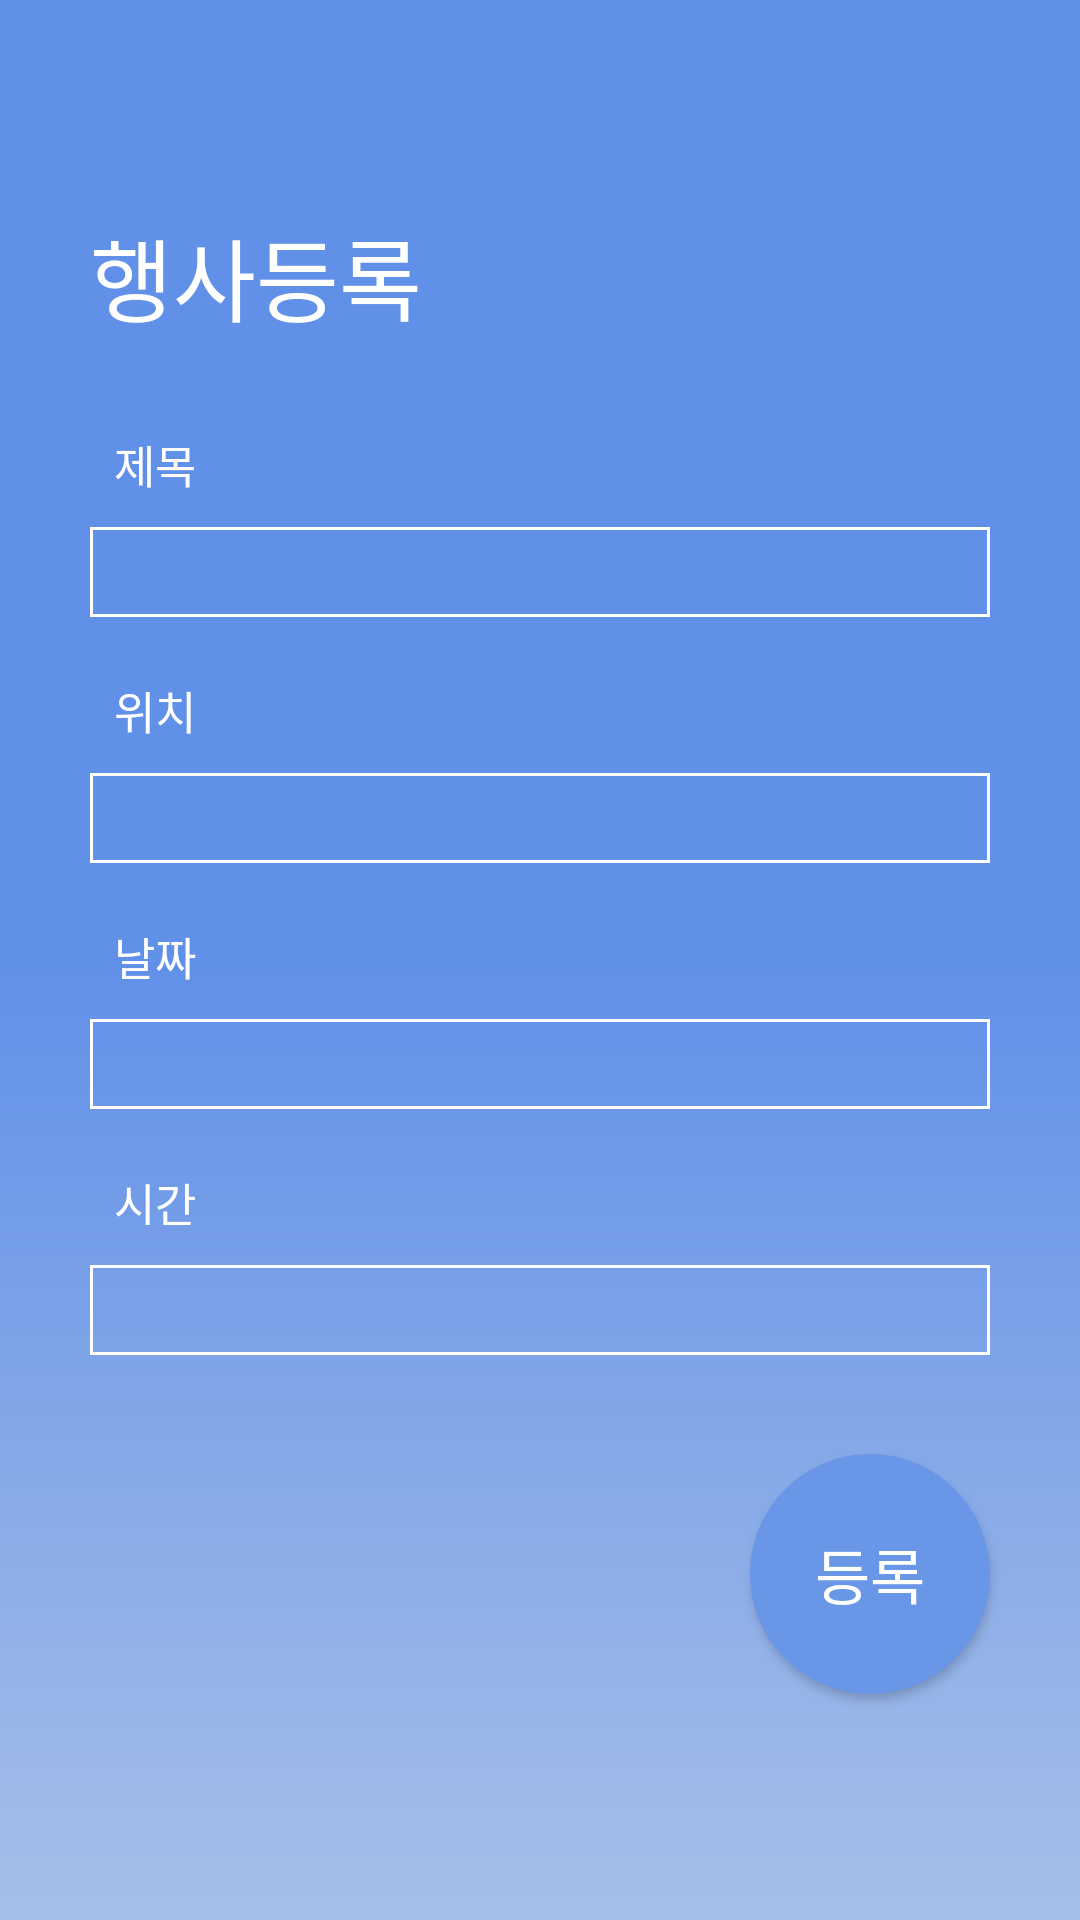

This screen was rendered from an Android layout file. Write that file and the resources it references.
<!-- AndroidManifest.xml: application theme AppTheme -->
<!-- res/layout/activity_event.xml -->
<?xml version="1.0" encoding="utf-8"?>

<LinearLayout xmlns:android="http://schemas.android.com/apk/res/android"
    xmlns:app="http://schemas.android.com/apk/res-auto"
    xmlns:tools="http://schemas.android.com/tools"
    android:layout_width="match_parent"
    android:layout_height="match_parent"
    android:background="@drawable/background"
    android:orientation="vertical"
    android:id="@+id/EventPage">



    <TextView
        android:id="@+id/textView12"
        android:layout_width="match_parent"
        android:layout_height="wrap_content"
        android:paddingTop="70dp"
        android:paddingLeft="30dp"
        android:paddingBottom="10dp"
        android:text="행사등록"
        android:textColor="#ffffff"
        android:textSize="30dp" />

    <LinearLayout
        android:layout_marginTop="20dp"
        android:layout_width="match_parent"
        android:layout_height="wrap_content"
        android:layout_marginRight="30dp"
        android:layout_marginLeft="30dp"
        android:orientation="vertical">

        <TextView
            android:id="@+id/eventTitle"
            android:layout_width="wrap_content"
            android:layout_height="wrap_content"
            android:text="제목"
            android:textSize="15dp"
            android:textColor="#ffffff"
            android:paddingLeft="8dp"/>

        <EditText
            android:id="@+id/eventContents"
            android:layout_width="match_parent"
            android:layout_height="30dp"
            android:backgroundTint="#ffffff"
            android:background="@drawable/xml_border"
            android:textSize="11sp"
            android:textColor="#de000000"
            android:gravity="start"
            android:layout_marginTop="10dp"
            android:inputType="text"
            android:maxLines="1"
            android:padding="8dp"/>

    </LinearLayout>

    <LinearLayout
        android:layout_marginTop="20dp"
        android:layout_width="match_parent"
        android:layout_height="wrap_content"
        android:layout_marginRight="30dp"
        android:layout_marginLeft="30dp"
        android:orientation="vertical">

        <TextView
            android:id="@+id/eventLocation"
            android:layout_width="wrap_content"
            android:layout_height="wrap_content"
            android:text="위치"
            android:textSize="15dp"
            android:textColor="#ffffff"
            android:paddingLeft="8dp"/>

        <EditText
            android:id="@+id/locationContents"
            android:layout_width="match_parent"
            android:layout_height="30dp"
            android:backgroundTint="#ffffff"
            android:textSize="11sp"
            android:textColor="#de000000"
            android:inputType="text"
            android:maxLines="1"
            android:background="@drawable/xml_border"
            android:layout_marginTop="10dp"
            android:gravity="start"
            android:padding="8dp"/>

    </LinearLayout>

    <LinearLayout
        android:layout_marginTop="20dp"
        android:layout_width="match_parent"
        android:layout_height="wrap_content"
        android:layout_marginRight="30dp"
        android:layout_marginLeft="30dp"
        android:orientation="vertical">

        <TextView
            android:id="@+id/eventDate"
            android:layout_width="wrap_content"
            android:layout_height="wrap_content"
            android:text="날짜"
            android:textSize="15dp"
            android:textColor="#ffffff"
            android:paddingLeft="8dp"/>

        <TextView
            android:id="@+id/dateContents"
            android:layout_width="match_parent"
            android:layout_height="30dp"
            android:backgroundTint="#ffffff"
            android:background="@drawable/xml_border"
            android:textSize="11sp"
            android:textColor="#de000000"
            android:gravity="start"
            android:layout_marginTop="10dp"
            android:padding="8dp"/>

    </LinearLayout>

    <LinearLayout
        android:layout_marginTop="20dp"
        android:layout_width="match_parent"
        android:layout_height="wrap_content"
        android:layout_marginRight="30dp"
        android:layout_marginLeft="30dp"
        android:orientation="vertical">

        <TextView
            android:id="@+id/eventTime"
            android:layout_width="wrap_content"
            android:layout_height="wrap_content"
            android:text="시간"
            android:textSize="15dp"
            android:textColor="#ffffff"
            android:paddingLeft="8dp"/>

        <TextView
            android:id="@+id/timeContents"
            android:layout_width="match_parent"
            android:layout_height="30dp"
            android:backgroundTint="#ffffff"
            android:background="@drawable/xml_border"
            android:gravity="start"
            android:textSize="11sp"
            android:textColor="#de000000"
            android:layout_marginTop="10dp"
            android:padding="8dp"/>

    </LinearLayout>

    <RelativeLayout
        android:layout_marginTop="30dp"
        android:paddingTop="3dp"
        android:paddingBottom="10dp"
        android:layout_width="match_parent"
        android:layout_height="wrap_content">

        <LinearLayout
            android:id="@+id/deleteLayout"
            android:layout_width="wrap_content"
            android:layout_height="wrap_content"
            android:orientation="vertical"
            android:gravity="center"
            android:layout_toLeftOf="@+id/UpdateButton"
            android:layout_marginRight="30dp">

        </LinearLayout>

        <Button
            android:layout_marginRight="30dp"
            android:layout_alignParentRight="true"
            android:id="@+id/UpdateButton"
            android:textColor="@android:color/white"
            android:textSize="20dp"
            android:layout_width="80dp"
            android:layout_height="80dp"
            android:background="@drawable/btn_setting"
            android:text="등록" />

        <TextView
            android:layout_marginTop="10dp"
            android:layout_width="match_parent"
            android:layout_height="2dp"
            android:layout_below="@+id/UpdateButton"/>
    </RelativeLayout>

</LinearLayout>
<!-- resources referenced by this layout -->
<resources>
  <!-- drawable background (drawable) -->
  <?xml version="1.0" encoding="utf-8"?>
  
  <shape  xmlns:android="http://schemas.android.com/apk/res/android">
      <gradient
          android:angle="270"
          android:type="linear"
          android:startColor="#6190e8"
          android:centerColor="#6190e8"
          android:endColor="#a6bfe8"/>
  </shape >
  <!-- drawable btn_setting (drawable) -->
  <?xml version="1.0" encoding="utf-8"?>
  
  <selector xmlns:android="http://schemas.android.com/apk/res/android">
      <item android:state_pressed="true"
          android:drawable="@drawable/btn_press_on_setting"></item>
  
      <item android:state_pressed="false"
          android:drawable="@drawable/btn_unpress_on_setting"></item>
  
  </selector>
  <!-- drawable xml_border (drawable) -->
  <?xml version="1.0" encoding="utf-8"?>
  
  <layer-list xmlns:android="http://schemas.android.com/apk/res/android" >
      <item>
          <shape android:shape="rectangle">
              <stroke android:width="1dp" android:color="#FF000000" />
              <solid android:color="#00FFFFFF" />
          </shape>
      </item>
  </layer-list>
  <style name="AppTheme" parent="Theme.AppCompat.Light.NoActionBar">
          
          <item name="colorPrimary">@color/colorPrimary</item>
          <item name="colorPrimaryDark">@color/colorPrimaryDark</item>
          <item name="colorAccent">@color/colorAccent</item>
      </style>
  <!-- drawable btn_press_on_setting (drawable) -->
  <?xml version="1.0" encoding="utf-8"?>
  
  <selector xmlns:android="http://schemas.android.com/apk/res/android">
      <item>
          <shape android:shape="oval">
              <size
                  android:width="30dp"
                  android:height="30dp"></size>
              <solid
                  android:color="#81A0D9">
              </solid>
              <stroke
                  android:width="1dp"
                  android:color="#81A0D9">
              </stroke>
  
          </shape>
      </item>
  
  </selector>
  <!-- drawable btn_unpress_on_setting (drawable) -->
  <?xml version="1.0" encoding="utf-8"?>
  
  <selector xmlns:android="http://schemas.android.com/apk/res/android">
      <item>
          <shape android:shape="oval">
              <size
                  android:width="30dp"
                  android:height="30dp"></size>
  
              <solid
                  android:color="#6A96E8"></solid>
  
              <stroke
                  android:width="1dp"
                  android:color="#6A96E8"></stroke>
  
              <padding
                  android:bottom="3dp"
                  android:top="3dp"
                  android:left="3dp"
                  android:right="3dp"></padding>
          </shape>
      </item>
  
  </selector>
  <color name="colorPrimary">#3F51B5</color>
  <color name="colorPrimaryDark">#303F9F</color>
  <color name="colorAccent">#FF4081</color>
</resources>
